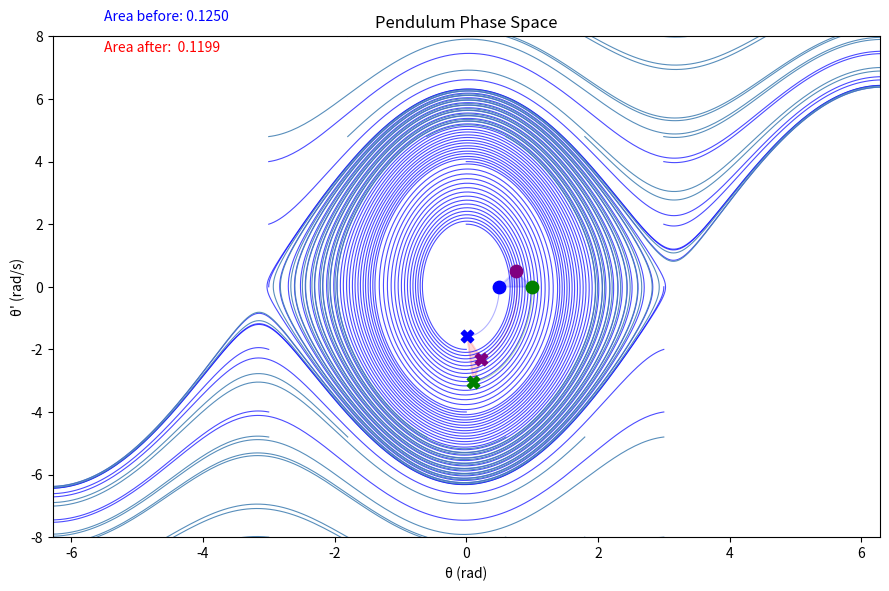

Recreate this plot in Python.
import numpy as np
import matplotlib.pyplot as plt

g, L = 9.81, 1.0
w0sq = g / L

def euler(theta0, omega0, dt=0.01, n=123456):
    thetas = [theta0]
    omegas = [omega0]
    for _ in range(n):
        th = thetas[-1]
        om = omegas[-1]
        # Euler step: x_{n+1} = x_n + dt * f(x_n)
        th_next = th + dt * om
        om_next = om + dt * (-w0sq * np.sin(th))
        thetas.append(th_next)
        omegas.append(om_next)
    return np.array(thetas), np.array(omegas)

fig, ax = plt.subplots(figsize=(9, 6))
ax.set_xlabel("θ (rad)")
ax.set_ylabel("θ' (rad/s)")
ax.set_title("Pendulum Phase Space")
ax.set_xlim(-2 * np.pi, 2 * np.pi)
ax.set_ylim(-8, 8)


for theta0 in np.linspace(-3, 3, 3):
    for omega0 in np.linspace(-4, 4, 5):
        th, om = euler(theta0, omega0)
        ax.plot(th, om, color="blue", lw=0.8, alpha=0.7)
        
for theta0 in np.linspace(-3.0, 3.0, 6):
    for omega0 in np.linspace(-8, 8, 6):
        if abs(omega0) > 4:  
            th, om = euler(theta0, omega0)
            ax.plot(th, om, color="steelblue", lw=0.8, alpha=0.9)
'''     
bases  = [(0.5, 0.0), (1.5, 0.0), (2.5, 0.0), (0.5, 3.0), (1.0, 5.5)]
colors = ["blue", "green", "purple", "orange", "brown"]
n = 3000

for (th0, om0), color in zip(bases, colors):
    th, om = euler(th0, om0, n=n)
    ax.plot(th, om, color=color, lw=0.8, alpha=0.4) 
    ax.scatter(th[0],  om[0],  color=color, s=80, marker="o", zorder=5)  # start
    ax.scatter(th[-1], om[-1], color=color, s=80, marker="X", zorder=5)  # end

'''
def triangle_area(p1, p2, p3):
    # Shoelace formula
    return 0.5 * abs(
        (p2[0] - p1[0]) * (p3[1] - p1[1]) -
        (p3[0] - p1[0]) * (p2[1] - p1[1])
    )

# Draw Triangles
starts = [(0.5, 0.0), (1.0, 0.0), (0.75, 0.5)]
colors = ["blue", "green", "purple"]
n = 50

start_pts = []
end_pts   = []

for (th0, om0), color in zip(starts, colors):
    th, om = euler(th0, om0, n=n)
    ax.plot(th, om, color=color, lw=0.8, alpha=0.3)
    ax.scatter(th[0],  om[0],  color=color, s=80, marker="o", zorder=5)
    ax.scatter(th[-1], om[-1], color=color, s=80, marker="X", zorder=5)
    start_pts.append((th[0],  om[0]))
    end_pts.append(  (th[-1], om[-1]))

from matplotlib.patches import Polygon
tri_start = Polygon(start_pts, fill=True, facecolor="blue",   alpha=0.15, edgecolor="blue",   lw=1.5)
tri_end   = Polygon(end_pts,   fill=True, facecolor="red",    alpha=0.15, edgecolor="red",    lw=1.5)
ax.add_patch(tri_start)
ax.add_patch(tri_end)

area_before = triangle_area(*start_pts)
area_after  = triangle_area(*end_pts)

ax.text(-5.5, 8.5, f"Area before: {area_before:.4f}", fontsize=10, color="blue")
ax.text(-5.5, 7.5, f"Area after:  {area_after:.4f}",  fontsize=10, color="red")



plt.tight_layout()
plt.show()
